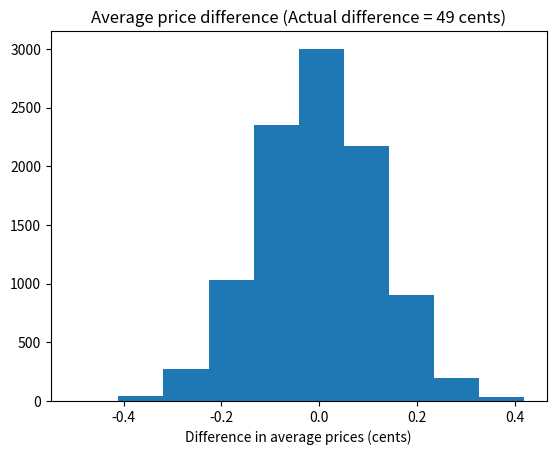

The script that saved this image:
import numpy as np
rnd = np.random.default_rng()

# Import the plotting library
import matplotlib.pyplot as plt

fake_diffs = np.zeros(10000)

priv = np.array([
    4.82, 5.29, 4.89, 4.95, 4.55, 4.90, 5.25, 5.30, 4.29, 4.85, 4.54, 4.75,
    4.85, 4.85, 4.50, 4.75, 4.79, 4.85, 4.79, 4.95, 4.95, 4.75, 5.20, 5.10,
    4.80, 4.29])

govt = np.array([
    4.65, 4.55, 4.11, 4.15, 4.20, 4.55, 3.80, 4.00, 4.19, 4.75, 4.74, 4.50,
    4.10, 4.00, 5.05, 4.20])

actual_diff = np.mean(priv) - np.mean(govt)

# Join the two vectors of data
both = np.concatenate((priv, govt))

# Repeat 10000 simulation trials
for i in range(10000):

    # Sample 26 with replacement for private group
    fake_priv = np.random.choice(both, size=26)

    # Sample 16 with replacement for govt. group
    fake_govt = np.random.choice(both, size=16)

    # Find the mean of the "private" group.
    p = np.mean(fake_priv)

    # Mean of the "govt." group
    g = np.mean(fake_govt)

    # Difference in the means
    diff = p - g

    # Keep score of the trials
    fake_diffs[i] = diff

# Graph of simulation results to compare with the observed result.
plt.hist(fake_diffs)
plt.xlabel('Difference in average prices (cents)')
plt.title('Average price difference (Actual difference = '
f'{actual_diff * 100:.0f} cents)');